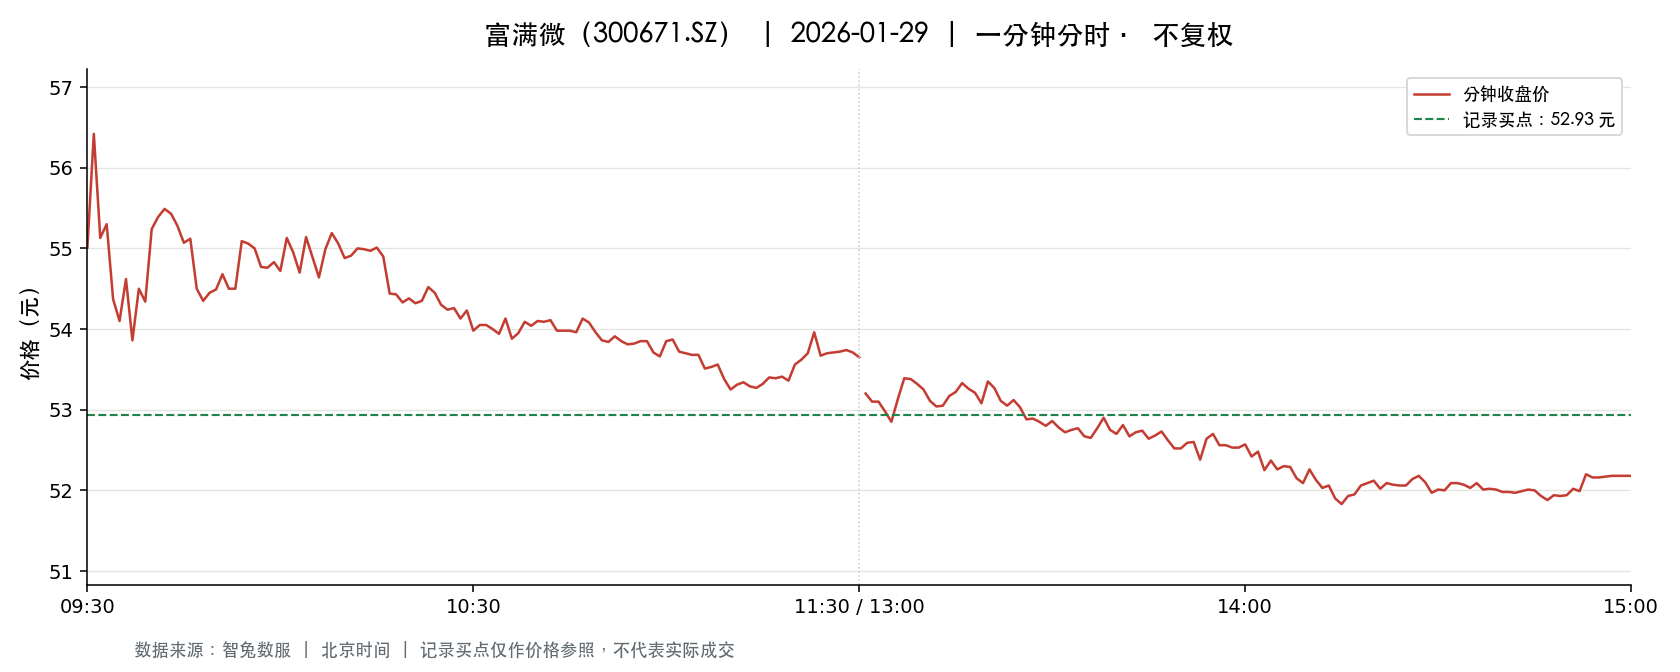

Data behind this chart, as committed beside it:
t, o, h, l, c, v, a, pc, sf
2026-01-29 09:30:00, 55.01, 55.01, 55.01, 55.01, 3533, 19435033, 56.0, 0.0
2026-01-29 09:31:00, 55.28, 56.78, 55.28, 56.42, 10093, 56429538, 55.01, 0.0
2026-01-29 09:32:00, 56.39, 56.39, 55.13, 55.13, 10712, 59846307, 56.42, 0.0
2026-01-29 09:33:00, 55.13, 55.47, 54.9, 55.3, 8166, 45027851, 55.13, 0.0
2026-01-29 09:34:00, 55.28, 55.28, 54.0, 54.37, 9815, 53392191, 55.3, 0.0
2026-01-29 09:35:00, 54.57, 54.81, 54.1, 54.1, 4800, 26108242, 54.37, 0.0
2026-01-29 09:36:00, 54.0, 54.74, 54.0, 54.62, 7721, 41989911, 54.1, 0.0
2026-01-29 09:37:00, 54.57, 54.6, 53.81, 53.86, 3350, 18131214, 54.62, 0.0
2026-01-29 09:38:00, 53.8, 54.5, 53.8, 54.5, 6568, 35477954, 53.86, 0.0
2026-01-29 09:39:00, 54.55, 54.55, 54.3, 54.34, 3218, 17499854, 54.5, 0.0
2026-01-29 09:40:00, 54.35, 55.38, 54.35, 55.24, 2711, 14870002, 54.34, 0.0
2026-01-29 09:41:00, 55.29, 55.5, 54.89, 55.39, 2737, 15125357, 55.24, 0.0
2026-01-29 09:42:00, 55.39, 55.61, 55.39, 55.49, 2490, 13818696, 55.39, 0.0
2026-01-29 09:43:00, 55.49, 55.56, 55.36, 55.43, 1755, 9731352, 55.49, 0.0
2026-01-29 09:44:00, 55.55, 55.56, 55.28, 55.28, 2041, 11316749, 55.43, 0.0
2026-01-29 09:45:00, 55.16, 55.16, 55.02, 55.07, 2399, 13212658, 55.28, 0.0
2026-01-29 09:46:00, 55.05, 55.12, 54.82, 55.12, 1396, 7676206, 55.07, 0.0
2026-01-29 09:47:00, 55.09, 55.1, 54.5, 54.5, 2099, 11503256, 55.12, 0.0
2026-01-29 09:48:00, 54.48, 54.48, 54.33, 54.35, 2002, 10891206, 54.5, 0.0
2026-01-29 09:49:00, 54.39, 54.65, 54.39, 54.45, 1554, 8464488, 54.35, 0.0
2026-01-29 09:50:00, 54.48, 54.6, 54.25, 54.49, 1584, 8610784, 54.45, 0.0
2026-01-29 09:51:00, 54.58, 54.78, 54.45, 54.68, 1571, 8580478, 54.49, 0.0
2026-01-29 09:52:00, 54.68, 54.73, 54.5, 54.5, 527.0, 2878276, 54.68, 0.0
2026-01-29 09:53:00, 54.54, 54.65, 54.5, 54.5, 1147, 6261135, 54.5, 0.0
2026-01-29 09:54:00, 54.5, 55.15, 54.5, 55.09, 1825, 9986274, 54.5, 0.0
2026-01-29 09:55:00, 55.08, 55.27, 55.06, 55.06, 1081, 5959291, 55.09, 0.0
2026-01-29 09:56:00, 55.05, 55.13, 54.93, 55.0, 1437, 7905371, 55.06, 0.0
2026-01-29 09:57:00, 54.99, 54.99, 54.67, 54.77, 892.0, 4891053, 55.0, 0.0
2026-01-29 09:58:00, 54.88, 54.96, 54.73, 54.76, 1524, 8357714, 54.77, 0.0
2026-01-29 09:59:00, 54.75, 54.91, 54.75, 54.83, 832.0, 4561016, 54.76, 0.0
2026-01-29 10:00:00, 54.78, 54.79, 54.66, 54.72, 972.0, 5318940, 54.83, 0.0
2026-01-29 10:01:00, 54.69, 55.13, 54.69, 55.13, 1905, 10450632, 54.72, 0.0
2026-01-29 10:02:00, 54.96, 55.13, 54.9, 54.95, 1332, 7325809, 55.13, 0.0
2026-01-29 10:03:00, 54.96, 54.98, 54.66, 54.7, 743.0, 4069867, 54.95, 0.0
2026-01-29 10:04:00, 54.72, 55.14, 54.72, 55.14, 1231, 6759098, 54.7, 0.0
2026-01-29 10:05:00, 55.22, 55.27, 54.89, 54.89, 1366, 7532646, 55.14, 0.0
2026-01-29 10:06:00, 54.81, 54.86, 54.64, 54.64, 1046, 5725777, 54.89, 0.0
2026-01-29 10:07:00, 54.63, 55.07, 54.62, 54.99, 1471, 8067738, 54.64, 0.0
2026-01-29 10:08:00, 54.98, 55.23, 54.98, 55.19, 716.0, 3943863, 54.99, 0.0
2026-01-29 10:09:00, 55.19, 55.22, 55.06, 55.06, 1334, 7357244, 55.19, 0.0
2026-01-29 10:10:00, 55.1, 55.1, 54.85, 54.88, 684.0, 3755995, 55.06, 0.0
2026-01-29 10:11:00, 54.97, 55.01, 54.84, 54.91, 494.0, 2711590, 54.88, 0.0
2026-01-29 10:12:00, 54.94, 55.03, 54.92, 55.0, 699.0, 3841678, 54.91, 0.0
2026-01-29 10:13:00, 55.01, 55.1, 54.99, 54.99, 636.0, 3501053, 55.0, 0.0
2026-01-29 10:14:00, 54.97, 55.07, 54.9, 54.97, 1156, 6354343, 54.99, 0.0
2026-01-29 10:15:00, 55.07, 55.07, 54.94, 55.01, 953.0, 5241222, 54.97, 0.0
2026-01-29 10:16:00, 55.04, 55.04, 54.79, 54.9, 2048, 11236454, 55.01, 0.0
2026-01-29 10:17:00, 54.89, 54.89, 54.41, 54.44, 3478, 18989829, 54.9, 0.0
2026-01-29 10:18:00, 54.47, 54.6, 54.43, 54.43, 5552, 30065415, 54.44, 0.0
2026-01-29 10:19:00, 54.41, 54.43, 54.33, 54.33, 1299, 7060406, 54.43, 0.0
2026-01-29 10:20:00, 54.33, 54.38, 54.24, 54.38, 1269, 6890251, 54.33, 0.0
2026-01-29 10:21:00, 54.33, 54.34, 54.27, 54.32, 1238, 6722112, 54.38, 0.0
2026-01-29 10:22:00, 54.38, 54.46, 54.29, 54.35, 2044, 11111720, 54.32, 0.0
2026-01-29 10:23:00, 54.34, 54.71, 54.3, 54.52, 1133, 6173826, 54.35, 0.0
2026-01-29 10:24:00, 54.5, 54.61, 54.45, 54.45, 821.0, 4475081, 54.52, 0.0
2026-01-29 10:25:00, 54.46, 54.46, 54.3, 54.3, 912.0, 4957983, 54.45, 0.0
2026-01-29 10:26:00, 54.28, 54.3, 54.2, 54.24, 1563, 8480147, 54.3, 0.0
2026-01-29 10:27:00, 54.26, 54.36, 54.23, 54.26, 706.0, 3835658, 54.24, 0.0
2026-01-29 10:28:00, 54.26, 54.26, 54.0, 54.13, 1628, 8804264, 54.26, 0.0
2026-01-29 10:29:00, 54.17, 54.57, 54.17, 54.23, 1721, 9346179, 54.13, 0.0
... 181 more rows
